Photos from the image-classification dataset "food11_augmented" in the GitHub repository NorwegianIcecube/DNN_AE_GAN. Its 11 classes are: bread, dairy product, dessert, egg, fried food, meat, noodles pasta, rice, seafood, soup, vegetable fruit.

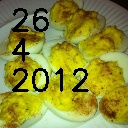
Label: egg

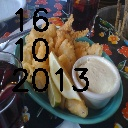
Label: fried food

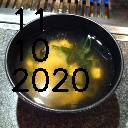
Label: soup

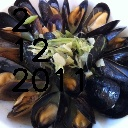
Label: seafood

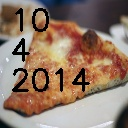
Label: bread

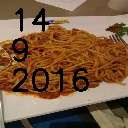
Label: noodles pasta
